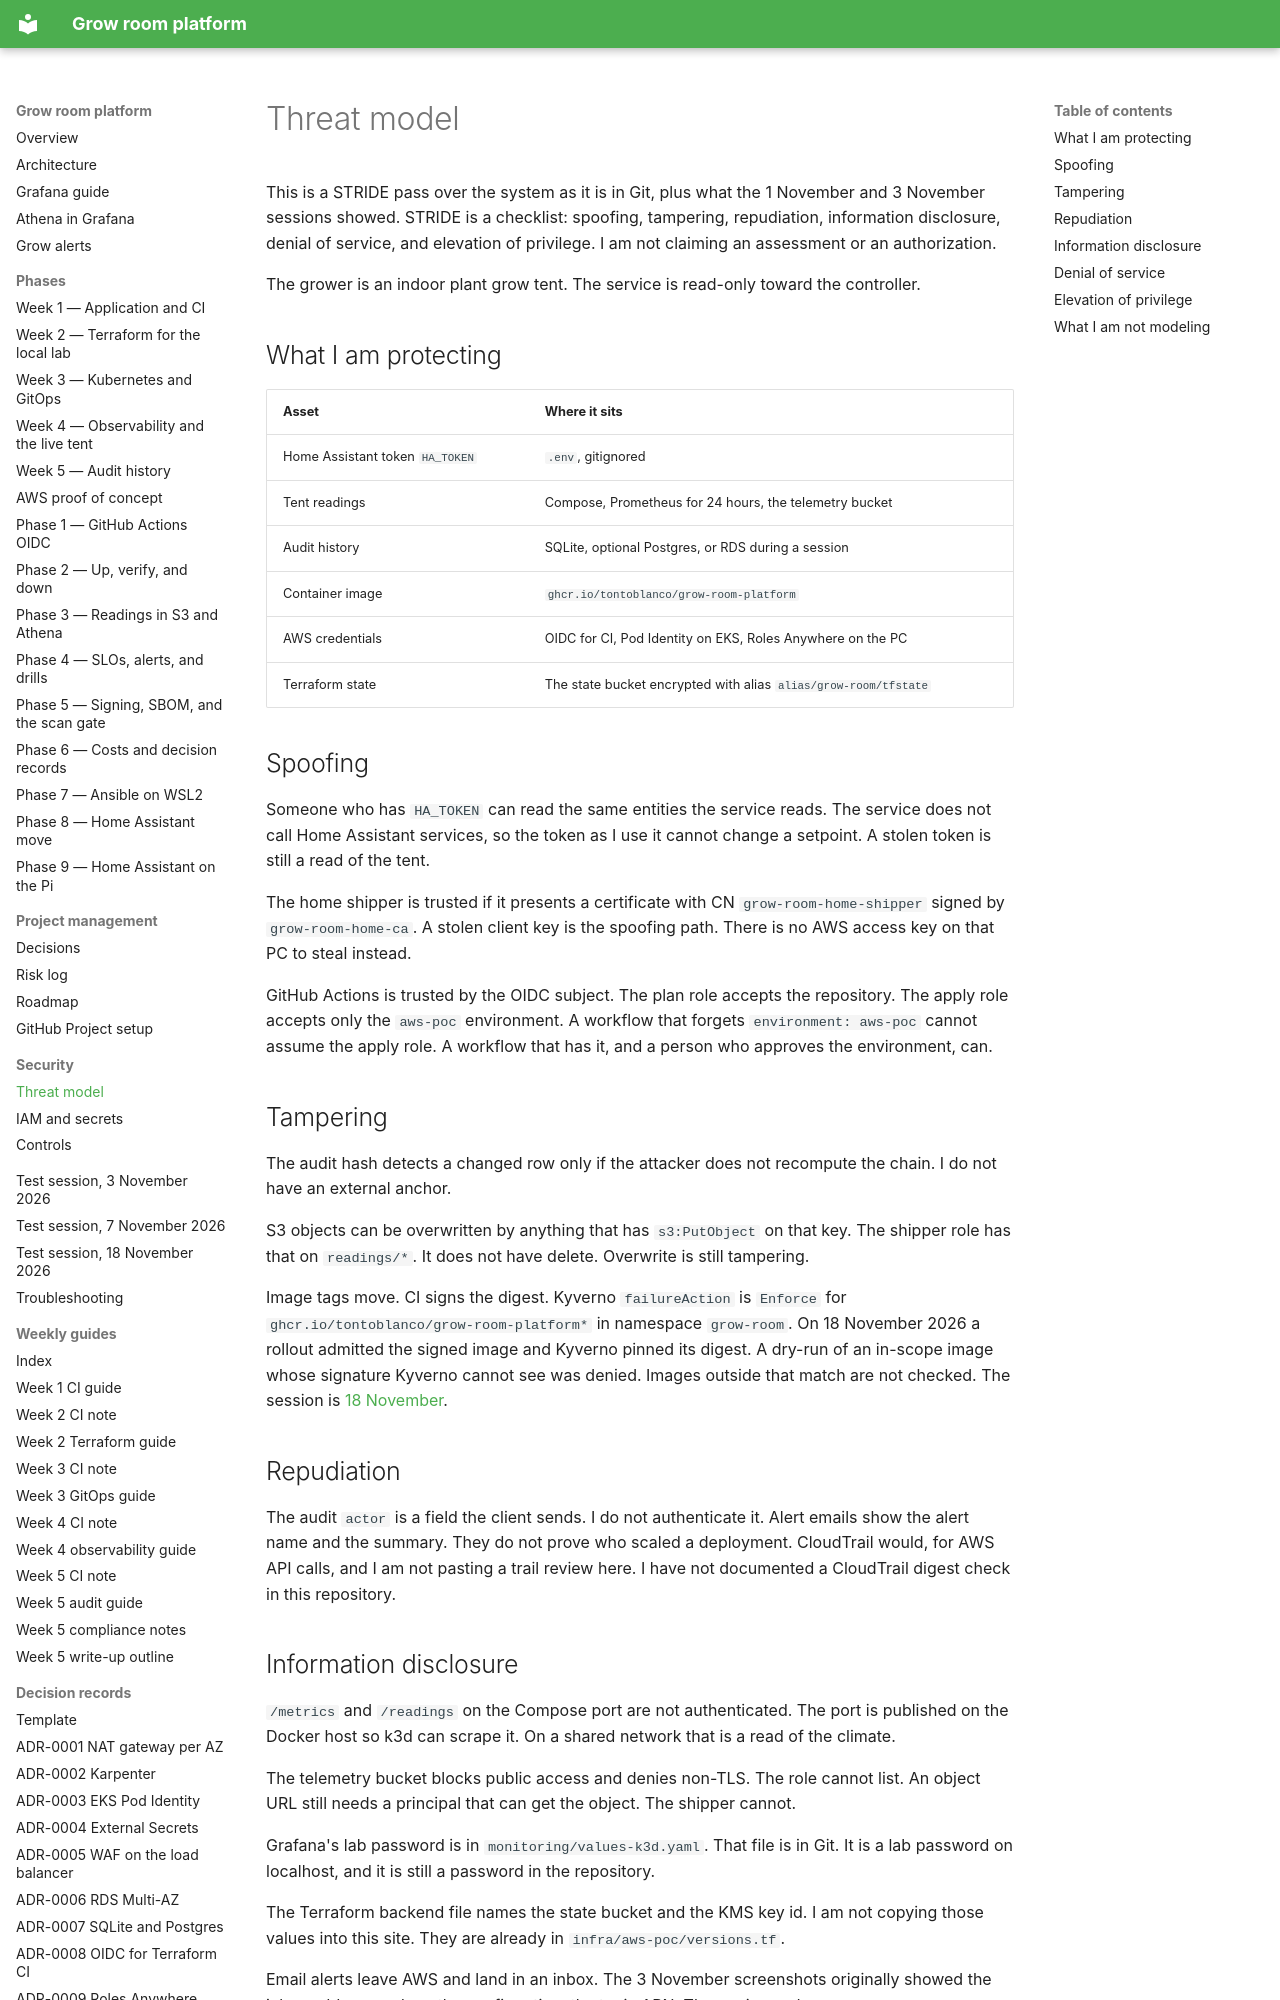

repository: TontoBlanco/grow-room-platform · page: security/threat-model/index.html · generator: mkdocs

# Threat model

This is a STRIDE pass over the system as it is in Git, plus what the 1 November and 3 November sessions showed. STRIDE is a checklist: spoofing, tampering, repudiation, information disclosure, denial of service, and elevation of privilege. I am not claiming an assessment or an authorization.

The grower is an indoor plant grow tent. The service is read-only toward the controller.

## What I am protecting

| Asset | Where it sits |
| --- | --- |
| Home Assistant token `HA_TOKEN` | `.env`, gitignored |
| Tent readings | Compose, Prometheus for 24 hours, the telemetry bucket |
| Audit history | SQLite, optional Postgres, or RDS during a session |
| Container image | `ghcr.io/tontoblanco/grow-room-platform` |
| AWS credentials | OIDC for CI, Pod Identity on EKS, Roles Anywhere on the PC |
| Terraform state | The state bucket encrypted with alias `alias/grow-room/tfstate` |

## Spoofing

Someone who has `HA_TOKEN` can read the same entities the service reads. The service does not call Home Assistant services, so the token as I use it cannot change a setpoint. A stolen token is still a read of the tent.

The home shipper is trusted if it presents a certificate with CN `grow-room-home-shipper` signed by `grow-room-home-ca`. A stolen client key is the spoofing path. There is no AWS access key on that PC to steal instead.

GitHub Actions is trusted by the OIDC subject. The plan role accepts the repository. The apply role accepts only the `aws-poc` environment. A workflow that forgets `environment: aws-poc` cannot assume the apply role. A workflow that has it, and a person who approves the environment, can.

## Tampering

The audit hash detects a changed row only if the attacker does not recompute the chain. I do not have an external anchor.

S3 objects can be overwritten by anything that has `s3:PutObject` on that key. The shipper role has that on `readings/*`. It does not have delete. Overwrite is still tampering.

Image tags move. CI signs the digest. Kyverno `failureAction` is `Enforce` for `ghcr.io/tontoblanco/grow-room-platform*` in namespace `grow-room`. On 18 November 2026 a rollout admitted the signed image and Kyverno pinned its digest. A dry-run of an in-scope image whose signature Kyverno cannot see was denied. Images outside that match are not checked. The session is [18 November](../test-session/2026-11-18.md).

## Repudiation

The audit `actor` is a field the client sends. I do not authenticate it. Alert emails show the alert name and the summary. They do not prove who scaled a deployment. CloudTrail would, for AWS API calls, and I am not pasting a trail review here. I have not documented a CloudTrail digest check in this repository.
